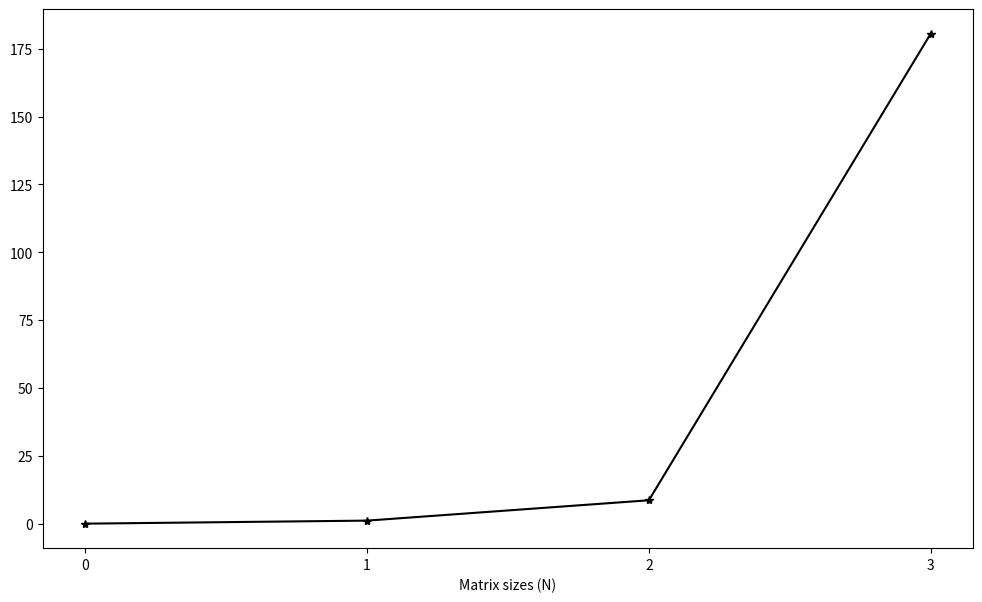

This chart was generated by the following Python code: (Note: this script raises an exception after producing the figure.)
import numpy as np
import matplotlib.pyplot as plt


def main():
    plt.figure(figsize=(12, 7))

    # results from serial version of pi calculation
    chol_serial = [0.000929, 1.1194, 8.62048, 180.573, ]

    # results from openmp on host version of chol calculation: 8 threads
    chol_omp_8threads = []

    # results from openmp on host version of chol calculation: 16 threads
    chol_omp_16threads = []

    # results from openmp on host version of chol calculation: 32 threads
    chol_omp_32threads = []

    # results from openmp on host version of chol calculation: 48 threads
    chol_omp_48threads = []

    loops = ('100', '1000', '2000', '4000', '6000', '8000', '10000')
    x_pos = np.arange(len(chol_serial))

    plt.plot(chol_serial, label='chol_serial', color='black', marker='*')

    plt.plot(chol_omp_8threads, label='chol_omp_8threads')
    plt.plot(chol_omp_16threads, label='chol_omp_16threads',
             linestyle='--', marker='o')
    plt.plot(chol_omp_32threads, label='chol_omp_32threads',
             linestyle=':', marker='s')
    plt.plot(chol_omp_48threads, label='chol_omp_48threads')

    plt.xlabel('Matrix sizes (N)')
    plt.xticks(x_pos, loops)
    plt.ylabel('Execution time (s)')
    plt.title('chol Calculation in Parallel Computing')
    plt.grid(True)
    plt.legend()

    plt.show()


if __name__ == "__main__":
    main()
